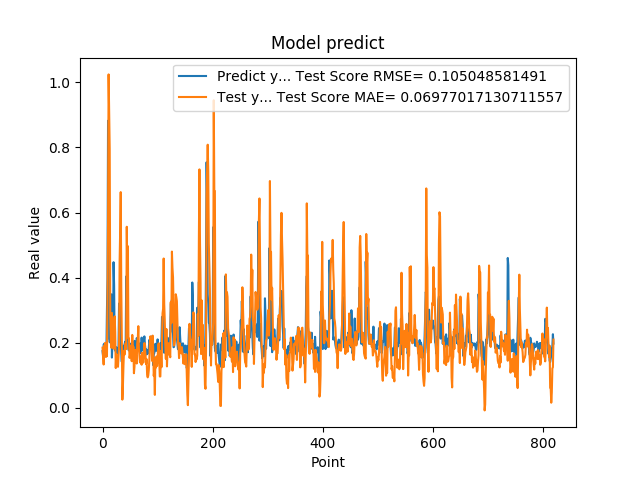

Data behind this chart, as committed beside it:
1.742661595344543457e-01, 1.849082272539303018e-01
1.572303026914596558e-01, 1.562224926970845473e-01
1.941800117492676059e-01, 1.331463769874189074e-01
1.970258951187133512e-01, 1.911329775623405725e-01
1.859861761331558505e-01, 1.800013578668859804e-01
1.705197989940643033e-01, 1.999192647678779411e-01
1.844120919704437256e-01, 1.563689659564455325e-01
1.779371052980423251e-01, 1.819490831980200563e-01
3.004232645034790039e-01, 1.584724718554611222e-01
3.969086110591887873e-01, 3.281546917025159882e-01
8.820003867149353027e-01, 5.648904245925359113e-01
6.841114759445190430e-01, 1.024353164300686458e+00
2.116497457027435580e-01, 9.182128113443587258e-01
2.014262527227401733e-01, 7.945603862492268687e-01
2.061583995819092074e-01, 2.759329461063442790e-01
3.160260915756225586e-01, 2.036885156017902154e-01
3.489396274089813232e-01, 1.848293972141481778e-01
1.544443815946578979e-01, 2.915991559219893725e-01
1.959947794675827026e-01, 1.978930385449315932e-01
1.894801408052444180e-01, 2.096239477988156019e-01
4.474425017833709162e-01, 1.818815947199016181e-01
3.771362304687500555e-01, 2.658450330782334836e-01
1.889318972826004028e-01, 2.810603267804149819e-01
1.752775162458419522e-01, 2.326119559509982893e-01
1.822472065687180121e-01, 1.222762493390058131e-01
1.866402029991149902e-01, 1.643527339082783145e-01
1.715678423643112183e-01, 1.494094960720812604e-01
1.676391065120696744e-01, 1.489972152964859908e-01
1.773854047060013095e-01, 1.260999744533721212e-01
1.872433423995972235e-01, 1.557377658026422862e-01
3.204146027565002441e-01, 1.864328623304255805e-01
3.134283721446990967e-01, 4.473526885083647930e-01
3.171058297157288153e-01, 5.426273455164342119e-01
2.202603369951247891e-01, 6.627670367857996236e-01
1.659800857305526733e-01, 3.702090770694083099e-01
1.415748745203018188e-01, 2.166485588386514449e-01
1.852595061063766479e-01, 2.521115578019873793e-02
1.814238876104354858e-01, 6.740449674201025310e-02
1.905867606401443481e-01, 1.307953970121078502e-01
1.810430586338043213e-01, 1.752802710307880263e-01
1.954265981912612915e-01, 1.635412214799819020e-01
2.029463946819305142e-01, 1.885777603585092055e-01
1.862521618604660034e-01, 1.985090376807766843e-01
4.038094580173492432e-01, 1.805722267986247520e-01
3.743042349815369207e-01, 5.562711545190883733e-01
2.572054266929626465e-01, 4.009088821060621810e-01
2.253161966800689420e-01, 4.966779141662060471e-01
1.787700653076171875e-01, 2.135718128437036900e-01
1.761920750141143799e-01, 2.130684352715850605e-01
1.861467957496643066e-01, 1.535151173329318552e-01
1.954011768102645874e-01, 1.616252194455434499e-01
1.907722949981689176e-01, 1.852179985978029686e-01
1.898660957813262939e-01, 1.915474909634750644e-01
2.001174986362457275e-01, 1.433908496284483358e-01
1.922753006219863892e-01, 2.240161357291198252e-01
1.810636967420578003e-01, 1.763555432276781576e-01
1.635809391736984530e-01, 1.878751995521184825e-01
1.916799396276473999e-01, 1.063941061971074575e-01
2.058236002922058105e-01, 1.263689730249592524e-01
1.857409924268722812e-01, 1.784835851516778094e-01
1.752161234617233276e-01, 1.735878798524536082e-01
... 759 more rows
